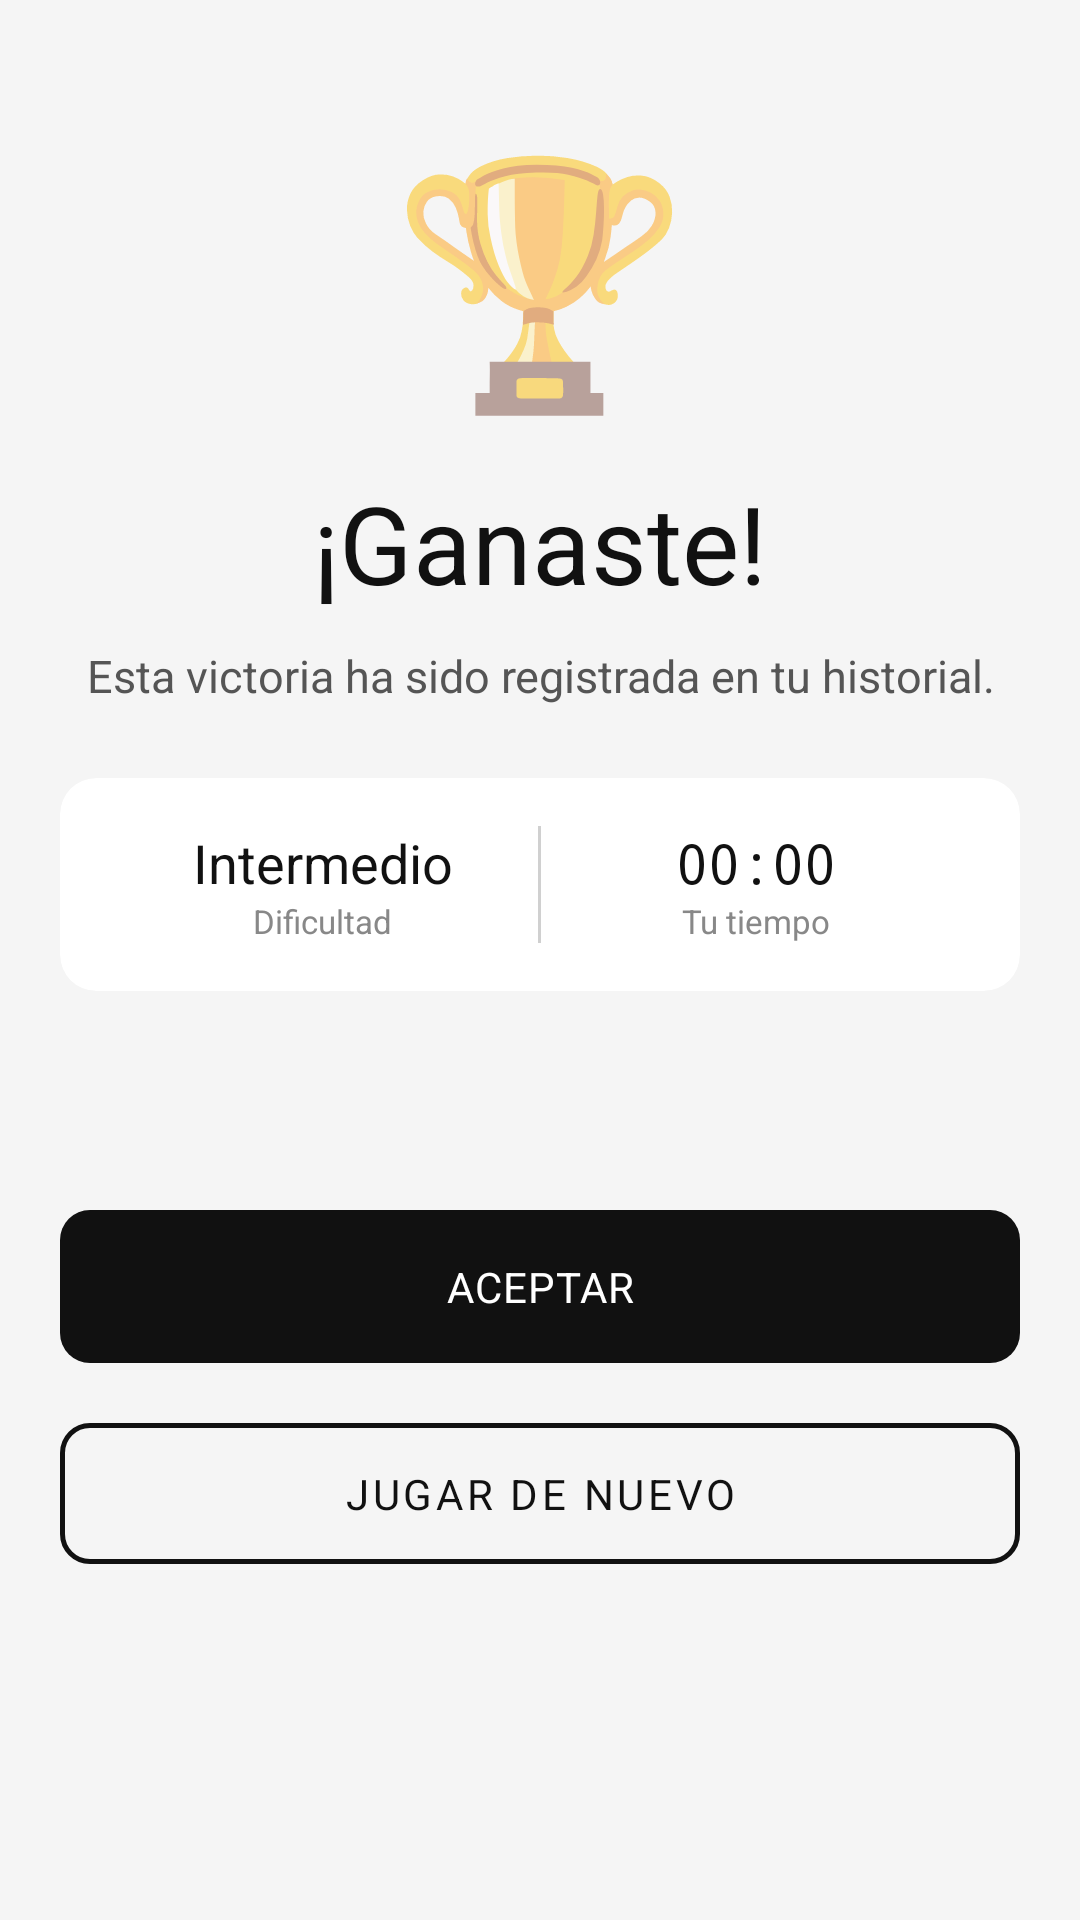

Layout XML and referenced resources for this Android screen:
<!-- AndroidManifest.xml: application theme Theme.MarsanChess -->
<!-- res/layout/activity_win.xml -->
<?xml version="1.0" encoding="utf-8"?>
<androidx.constraintlayout.widget.ConstraintLayout
    xmlns:android="http://schemas.android.com/apk/res/android"
    xmlns:app="http://schemas.android.com/apk/res-auto"
    android:id="@+id/rootWin"
    android:layout_width="match_parent"
    android:layout_height="match_parent"
    android:background="@color/background_primary"
    android:paddingHorizontal="@dimen/screen_padding">

    
    <TextView
        android:id="@+id/tvWinIcon"
        android:layout_width="wrap_content"
        android:layout_height="wrap_content"
        android:text="🏆"
        android:textSize="80sp"
        app:layout_constraintBottom_toTopOf="@id/tvWinTitle"
        app:layout_constraintEnd_toEndOf="parent"
        app:layout_constraintStart_toStartOf="parent"
        app:layout_constraintTop_toTopOf="parent"
        app:layout_constraintVertical_chainStyle="packed"
        app:layout_constraintVertical_bias="0.32"/>

    <TextView
        android:id="@+id/tvWinTitle"
        android:layout_width="wrap_content"
        android:layout_height="wrap_content"
        android:text="¡Ganaste!"
        android:textSize="36sp"
        android:textColor="@color/text_primary"
        android:layout_marginTop="12dp"
        app:layout_constraintBottom_toTopOf="@id/tvWinSubtitle"
        app:layout_constraintEnd_toEndOf="parent"
        app:layout_constraintStart_toStartOf="parent"
        app:layout_constraintTop_toBottomOf="@id/tvWinIcon"/>

    <TextView
        android:id="@+id/tvWinSubtitle"
        android:layout_width="0dp"
        android:layout_height="wrap_content"
        android:text="Esta victoria ha sido registrada en tu historial."
        android:textSize="15sp"
        android:textColor="@color/text_secondary"
        android:gravity="center"
        android:lineSpacingMultiplier="1.4"
        android:layout_marginTop="10dp"
        app:layout_constraintBottom_toTopOf="@id/cardWinStats"
        app:layout_constraintEnd_toEndOf="parent"
        app:layout_constraintStart_toStartOf="parent"
        app:layout_constraintTop_toBottomOf="@id/tvWinTitle"/>

    
    <androidx.cardview.widget.CardView
        android:id="@+id/cardWinStats"
        style="@style/Widget.MarsanChess.Card"
        android:layout_width="0dp"
        android:layout_height="wrap_content"
        android:layout_marginTop="@dimen/spacing_lg"
        app:layout_constraintBottom_toTopOf="@id/tvWinPoints"
        app:layout_constraintEnd_toEndOf="parent"
        app:layout_constraintStart_toStartOf="parent"
        app:layout_constraintTop_toBottomOf="@id/tvWinSubtitle">

        <LinearLayout
            android:layout_width="match_parent"
            android:layout_height="wrap_content"
            android:orientation="horizontal"
            android:padding="@dimen/card_padding">

            
            <LinearLayout
                android:layout_width="0dp"
                android:layout_height="wrap_content"
                android:layout_weight="1"
                android:orientation="vertical"
                android:gravity="center">
                <TextView
                    android:id="@+id/tvWinDifficulty"
                    android:layout_width="wrap_content"
                    android:layout_height="wrap_content"
                    android:text="Intermedio"
                    android:textSize="18sp"
                    android:textColor="@color/text_primary"/>
                <TextView
                    android:layout_width="wrap_content"
                    android:layout_height="wrap_content"
                    android:text="Dificultad"
                    android:textSize="11sp"
                    android:textColor="@color/text_hint"/>
            </LinearLayout>

            <View
                android:layout_width="1dp"
                android:layout_height="match_parent"
                android:background="@color/border"/>

            
            <LinearLayout
                android:layout_width="0dp"
                android:layout_height="wrap_content"
                android:layout_weight="1"
                android:orientation="vertical"
                android:gravity="center">
                <TextView
                    android:id="@+id/tvWinTime"
                    android:layout_width="wrap_content"
                    android:layout_height="wrap_content"
                    android:text="00:00"
                    android:textSize="18sp"
                    android:textColor="@color/text_primary"
                    android:fontFamily="monospace"/>
                <TextView
                    android:layout_width="wrap_content"
                    android:layout_height="wrap_content"
                    android:text="Tu tiempo"
                    android:textSize="11sp"
                    android:textColor="@color/text_hint"/>
            </LinearLayout>

        </LinearLayout>
    </androidx.cardview.widget.CardView>

    
    <TextView
        android:id="@+id/tvWinPoints"
        android:layout_width="wrap_content"
        android:layout_height="wrap_content"
        android:textSize="20sp"
        android:textColor="@color/text_secondary"
        android:layout_marginTop="@dimen/spacing_md"
        app:layout_constraintBottom_toTopOf="@id/btnWinAccept"
        app:layout_constraintEnd_toEndOf="parent"
        app:layout_constraintStart_toStartOf="parent"
        app:layout_constraintTop_toBottomOf="@id/cardWinStats"/>

    
    <com.google.android.material.button.MaterialButton
        android:id="@+id/btnWinAccept"
        style="@style/Widget.MarsanChess.Button.Primary"
        android:layout_width="0dp"
        android:layout_height="wrap_content"
        android:minHeight="56dp"
        android:paddingVertical="16dp"
        android:text="Aceptar"
        android:layout_marginTop="@dimen/spacing_lg"
        app:layout_constraintBottom_toTopOf="@id/btnWinPlayAgain"
        app:layout_constraintEnd_toEndOf="parent"
        app:layout_constraintStart_toStartOf="parent"
        app:layout_constraintTop_toBottomOf="@id/tvWinPoints"/>

    <com.google.android.material.button.MaterialButton
        android:id="@+id/btnWinPlayAgain"
        style="@style/Widget.MarsanChess.Button.Secondary"
        android:layout_width="0dp"
        android:layout_height="wrap_content"
        android:minHeight="50dp"
        android:paddingVertical="14dp"
        android:text="Jugar de nuevo"
        android:layout_marginTop="@dimen/spacing_sm"
        android:layout_marginBottom="@dimen/spacing_xl"
        app:layout_constraintBottom_toBottomOf="parent"
        app:layout_constraintEnd_toEndOf="parent"
        app:layout_constraintStart_toStartOf="parent"
        app:layout_constraintTop_toBottomOf="@id/btnWinAccept"/>

</androidx.constraintlayout.widget.ConstraintLayout>
<!-- resources referenced by this layout -->
<resources>
  <color name="background_primary">#F5F5F5</color>
  <color name="border">#D0D0D0</color>
  <color name="text_hint">#888888</color>
  <color name="text_primary">#111111</color>
  <color name="text_secondary">#555555</color>
  <dimen name="card_padding">16dp</dimen>
  <dimen name="screen_padding">20dp</dimen>
  <dimen name="spacing_lg">24dp</dimen>
  <dimen name="spacing_md">16dp</dimen>
  <dimen name="spacing_sm">8dp</dimen>
  <dimen name="spacing_xl">32dp</dimen>
  <style name="Widget.MarsanChess.Button.Primary" parent="Widget.MaterialComponents.Button">
          <item name="backgroundTint">@color/button_primary_bg</item>
          <item name="android:textColor">@color/button_primary_text</item>
          <item name="android:textSize">14sp</item>
          <item name="android:letterSpacing">0.02</item>
          <item name="cornerRadius">10dp</item>
          <item name="android:paddingTop">12dp</item>
          <item name="android:paddingBottom">12dp</item>
          <item name="elevation">0dp</item>
          <item name="android:stateListAnimator">@null</item>
      </style>
  <style name="Widget.MarsanChess.Button.Secondary" parent="Widget.MaterialComponents.Button.OutlinedButton">
          <item name="strokeColor">@color/button_secondary_border</item>
          <item name="strokeWidth">1.5dp</item>
          <item name="android:textColor">@color/button_secondary_text</item>
          <item name="android:textSize">14sp</item>
          <item name="cornerRadius">10dp</item>
          <item name="android:paddingTop">12dp</item>
          <item name="android:paddingBottom">12dp</item>
          <item name="elevation">0dp</item>
          <item name="android:stateListAnimator">@null</item>
      </style>
  <style name="Widget.MarsanChess.Card" parent="Widget.MaterialComponents.CardView">
          <item name="cardBackgroundColor">@color/background_card</item>
          <item name="cardElevation">0dp</item>
          <item name="strokeColor">@color/border</item>
          <item name="strokeWidth">0.5dp</item>
          <item name="cardCornerRadius">12dp</item>
      </style>
  <style name="Theme.MarsanChess" parent="Theme.MaterialComponents.Light.NoActionBar">
          <item name="colorPrimary">@color/accent</item>
          <item name="colorPrimaryVariant">@color/text_secondary</item>
          <item name="colorOnPrimary">@color/white</item>
          <item name="colorSecondary">@color/accent</item>
          <item name="colorOnSecondary">@color/white</item>
          <item name="colorSurface">@color/background_card</item>
          <item name="colorOnSurface">@color/text_primary</item>
          <item name="android:colorBackground">@color/background_primary</item>
          <item name="colorOnBackground">@color/text_primary</item>
          <item name="colorError">#E04040</item>
          <item name="android:statusBarColor">@color/background_primary</item>
          <item name="android:windowLightStatusBar">true</item>
          <item name="android:navigationBarColor">@color/background_primary</item>
          <item name="android:fontFamily">sans-serif</item>
          <item name="android:textColorPrimary">@color/text_primary</item>
          <item name="android:textColorSecondary">@color/text_secondary</item>
          <item name="android:textColorHint">@color/text_hint</item>
          <item name="windowActionBar">false</item>
          <item name="windowNoTitle">true</item>
      </style>
  <color name="button_primary_bg">#111111</color>
  <color name="button_primary_text">#FFFFFF</color>
  <color name="button_secondary_border">#111111</color>
  <color name="button_secondary_text">#111111</color>
  <color name="background_card">#FFFFFF</color>
  <color name="accent">#111111</color>
  <color name="white">#FFFFFF</color>
</resources>
